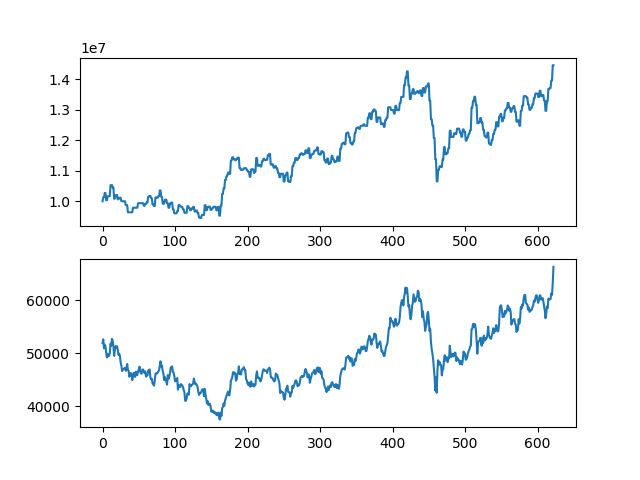

Values plotted in this chart, from the file beside it:
asset, close
10000000, 51900
10134400, 52600
10134400, 50900
10273700, 51600
10273700, 51300
10033700, 50100
10033700, 49200
10165650, 49850
10165650, 49400
10165650, 49500
10165650, 50000
10531050, 51800
10531050, 51400
10531050, 52700
10451450, 52300
10451450, 51300
10086050, 49500
10086050, 50700
10204850, 51300
10204850, 51100
10204850, 51300
10066250, 50600
10066250, 49650
10116750, 49900
10116750, 49400
10116750, 48200
10001800, 47650
10001800, 46600
10001800, 47000
10001800, 47000
10001800, 47050
10001800, 47250
9875200, 46650
9875200, 47000
9875200, 47950
9639450, 46800
9639450, 46650
9639450, 45550
9639450, 46150
9639450, 46250
9639450, 45950
9639450, 44900
9789250, 45600
9789250, 46300
9789250, 46000
9789250, 45500
9789250, 46500
9789250, 46050
9789250, 45850
9938350, 46550
9938350, 46900
9938350, 47450
9938350, 46500
9938350, 46150
9938350, 46150
9938350, 46900
9938350, 46900
9853950, 46500
9853950, 46250
9917850, 46550
... 563 more rows
